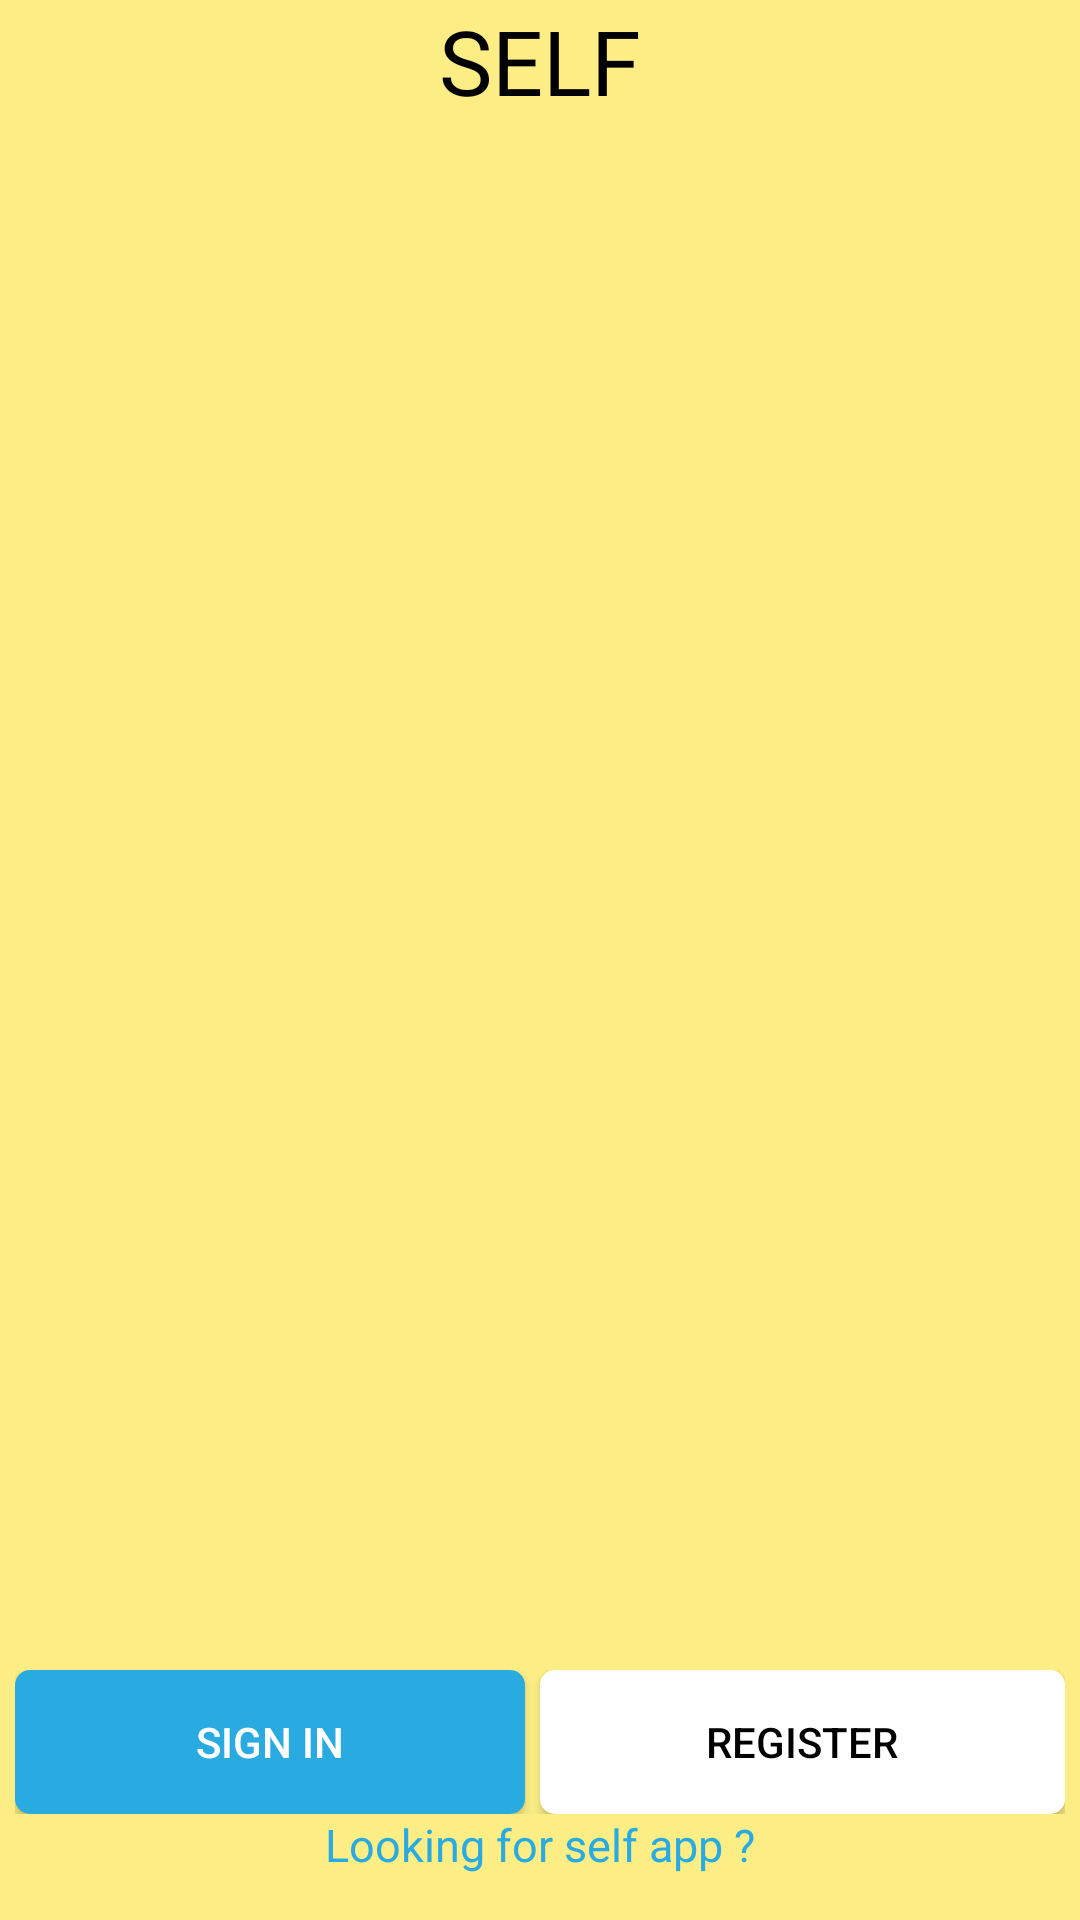

Layout XML and referenced resources for this Android screen:
<!-- AndroidManifest.xml: application theme AppTheme -->
<!-- res/layout/activity_start.xml -->
<?xml version="1.0" encoding="utf-8"?>
<android.support.constraint.ConstraintLayout xmlns:android="http://schemas.android.com/apk/res/android"
    xmlns:app="http://schemas.android.com/apk/res-auto"
    xmlns:tools="http://schemas.android.com/tools"
    android:layout_width="match_parent"
    android:layout_height="match_parent"
    android:id="@+id/main_layout"
    android:background="@color/colorLightYellow"
    tools:context=".StartActivity">

    <TextView
        android:layout_width="wrap_content"
        android:layout_height="wrap_content"
        android:text="SELF"
        android:textColor="@android:color/black"
        android:textSize="30dp"
        android:textAllCaps="true"
        app:layout_constraintEnd_toEndOf="parent"
        app:layout_constraintStart_toStartOf="parent"
        tools:layout_editor_absoluteY="345dp"

        tools:ignore="MissingConstraints" />

    <TextView
        android:id="@+id/bottom_txt"
        android:layout_width="wrap_content"
        android:layout_height="wrap_content"
        android:text="Looking for self app ?"
        android:textColor="@color/colorBlue"
        android:textSize="15sp"
        app:layout_constraintBottom_toBottomOf="parent"
        app:layout_constraintLeft_toLeftOf="parent"
        app:layout_constraintRight_toRightOf="parent"
        android:layout_marginBottom="15dp"

        />

    <LinearLayout
        android:layout_width="match_parent"
        android:layout_height="wrap_content"
        app:layout_constraintBottom_toTopOf="@id/bottom_txt"
        android:orientation="horizontal"
        android:layout_marginRight="5dp"
        android:layout_marginLeft="5dp"
        app:layout_goneMarginBottom="4dp"
        >

        <Button
            android:background="@drawable/btn_signin_design"
            android:textColor="@android:color/white"
            android:id="@+id/btn_signin"
            android:layout_width="match_parent"
            android:layout_height="wrap_content"
            android:layout_weight="1"
            android:text="Sign in"
            android:layout_marginRight="5dp"
            />

        <Button
            android:background="@drawable/btn_register_desigin"
            android:textColor="@android:color/black"
            android:id="@+id/btn_register"
            android:layout_width="match_parent"
            android:layout_height="wrap_content"
            android:layout_weight="1"
            android:text="register"

            />

    </LinearLayout>



</android.support.constraint.ConstraintLayout>
<!-- resources referenced by this layout -->
<resources>
  <color name="colorBlue">#29abe2</color>
  <color name="colorLightYellow">#fcee84</color>
  <!-- drawable btn_register_desigin (drawable) -->
  <?xml version="1.0" encoding="utf-8"?>
  <ripple xmlns:android="http://schemas.android.com/apk/res/android"
      xmlns:tools="http://schemas.android.com/tools"
      android:color="@color/colorLightYellow"
      tools:targetApi="lollipop"
      >
  
      <item>
          <shape android:shape="rectangle">
              <solid android:color="@android:color/white"></solid>
              <corners android:radius="5dp"></corners>
          </shape>
      </item>
  
  </ripple>
  <!-- drawable btn_signin_design (drawable) -->
  <?xml version="1.0" encoding="utf-8"?>
  <ripple xmlns:android="http://schemas.android.com/apk/res/android"
      xmlns:tools="http://schemas.android.com/tools"
      android:color="@color/colorLightYellow"
      tools:targetApi="lollipop"
      >
  
      <item>
          <shape android:shape="rectangle">
              <solid android:color="@color/colorBlue"></solid>
              <corners android:radius="5dp"></corners>
          </shape>
      </item>
  
  </ripple>
  <style name="AppTheme" parent="Theme.AppCompat.Light.NoActionBar">
          
          <item name="colorPrimary">@color/colorPrimary</item>
          <item name="colorPrimaryDark">@color/colorPrimaryDark</item>
          <item name="colorAccent">@color/colorAccent</item>
      </style>
  <color name="colorPrimary">#fbb03b</color>
  <color name="colorPrimaryDark">#fbcb3b</color>
  <color name="colorAccent">#c1272d</color>
</resources>
